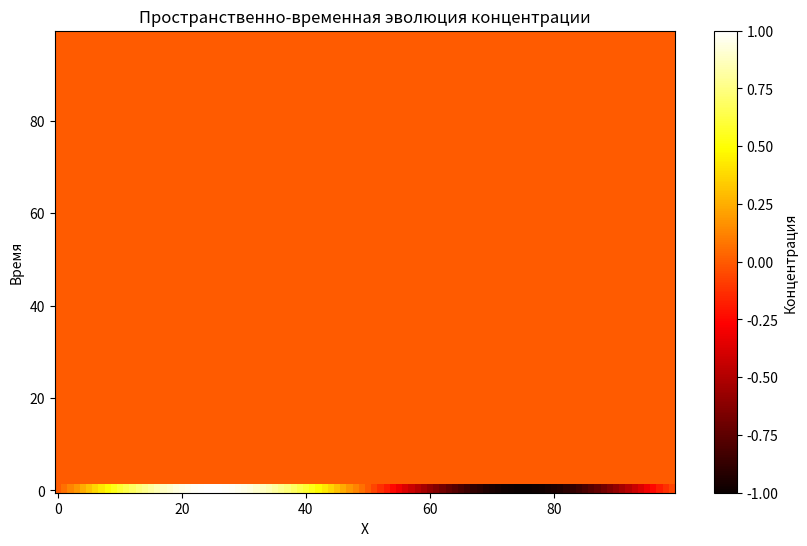

Write the Python code that produced this figure.
import numpy as np
import matplotlib.pyplot as plt

# Параметры симуляции.
u = 1.0   # Скорость переноса.
mu = 0.1  # Коэффициент диффузии.
tau = 0.01  # Коэффициент сглаживания.
f = 0.01  # Внешний источник или сила.

# Параметры, связанные с планктоном.
alpha = 0.5  # Параметр влияния температуры.
beta = 0.5   # Параметр влияния солености.
Topt = 25.0  # Оптимальная температура.
Copt = 30.0  # Оптимальная соленость.

# Текущие условия.
T = 20.0  # Текущая температура.
C = 20.0  # Текущая соленость.

# Параметры сетки.
nx = 100  # Количество точек сетки по оси x.
nt = 100  # Количество временных шагов.
dx = 1.0  # Шаг сетки по x.
dt = 0.01  # Размер временного шага.

# Инициализируем массив для хранения концентрации S.
S = np.zeros((nt, nx))

# Устанавливаем начальное условие.
S[0, :] = np.sin(2 * np.pi * np.arange(nx) / nx)
S[1, :] = np.sin(2 * np.pi * np.arange(nx) / nx) # добавляем начальное условие для S[1, :]

# Вычисляем температурный и солевой члены роста планктонных популяций.
def compute_growth_terms(T, C, m):
    temperature_term = -alpha * m * ((T - Topt) / Topt) ** 2
    salinity_term = -beta * m * ((C - Copt) / Copt) ** 2
    return temperature_term, salinity_term

# Решение уравнения с регуляризатором
def compute_next_step_reg(S, n, i, T, C, m):
    advection_term = u * (S[n, i + 1] - S[n, i - 1]) / (2 * dx)
    diffusion_term = mu * (S[n, i + 1] - 2 * S[n, i] + S[n, i - 1]) / dx ** 2
    temperature_term, salinity_term = compute_growth_terms(T, C, m)
    growth_term = np.exp(temperature_term) * np.exp(salinity_term) * S[n, i]
    regularizer_term = (S[n, i] - S[n-1, i]) / dt + tau * (S[n, i] - 2 * S[n-1, i] + S[n-2, i]) / dt ** 2

    # Обновление S[n + 1, i] с учетом всех членов.
    S[n + 1, i] = (S[n, i] + dt * (advection_term - diffusion_term + growth_term + regularizer_term)) / (1 + dt)

# Решение уравнения с регуляризатором
def solve_eq_with_reg():
    for n in range(2, nt - 1):
        for i in range(1, nx - 1):
            compute_next_step_reg(S, n, i, T, C, 1)


# Решение уравнения без регуляризатора
def compute_next_step_no_reg(S, n, i, T, C, m):
    advection_term = u * (S[n, i + 1] - S[n, i - 1]) / (2 * dx)
    diffusion_term = mu * (S[n, i + 1] - 2 * S[n, i] + S[n, i - 1]) / dx ** 2
    temperature_term, salinity_term = compute_growth_terms(T, C, m)
    growth_term = np.exp(temperature_term) * np.exp(salinity_term) * S[n, i]

    # Обновление S[n + 1, i] с учетом всех членов.
    S[n + 1, i] = (S[n, i] + dt * (advection_term - diffusion_term + growth_term)) / (1 + dt)

# Решение уравнения без регуляризатора
def solve_eq_without_reg():
    for n in range(nt - 2):
        for i in range(1, nx - 1):
            compute_next_step_no_reg(S, n, i, T, C, 1)

# Решение уравнения с регуляризатором без учета солености и температуры
def compute_next_step_reg_without_temp_and_sal(S, n, i):
    advection_term = u * (S[n, i + 1] - S[n, i - 1]) / (2 * dx)
    diffusion_term = mu * (S[n, i + 1] - 2 * S[n, i] + S[n, i - 1]) / dx ** 2
    regularizer_term = tau * (S[n, i] - 2 * S[n-1, i] + S[n-2, i]) / dt ** 2

    # Обновление S[n + 1, i] с учетом всех членов.
    S[n + 1, i] = (S[n, i] + dt * (advection_term - diffusion_term + regularizer_term)) / (1 + dt)

def solve_eq_with_reg_without_temp_and_sal():
    for n in range(2, nt - 1):
        for i in range(1, nx - 1):
            compute_next_step_reg_without_temp_and_sal(S, n, i)

# Решение уравнения без регуляризатора без учета солености и температуры
def compute_next_step_no_reg_without_temp_and_sal(S, n, i):
    advection_term = u * (S[n, i + 1] - S[n, i - 1]) / (2 * dx)
    diffusion_term = mu * (S[n, i + 1] - 2 * S[n, i] + S[n, i - 1]) / dx ** 2

    # Обновление S[n + 1, i] с учетом всех членов.
    S[n + 1, i] = (S[n, i] + dt * (advection_term - diffusion_term)) / (1 + dt)

def solve_eq_without_reg_without_temp_and_sal():
    for n in range(nt - 2):
        for i in range(1, nx - 1):
            compute_next_step_no_reg_without_temp_and_sal(S, n, i)

# Вызываем функции
# solve_eq_with_reg()
# или
# solve_eq_without_reg()
# или
# solve_eq_with_reg_without_temp_and_sal()
# или
# solve_eq_without_reg_without_temp_and_sal()

# График решения.
plt.figure(figsize=(10, 6))
plt.imshow(S, aspect='auto', cmap='hot', origin='lower')
plt.colorbar(label='Концентрация')
plt.xlabel('X')
plt.ylabel('Время')
plt.title('Пространственно-временная эволюция концентрации')
plt.show()
